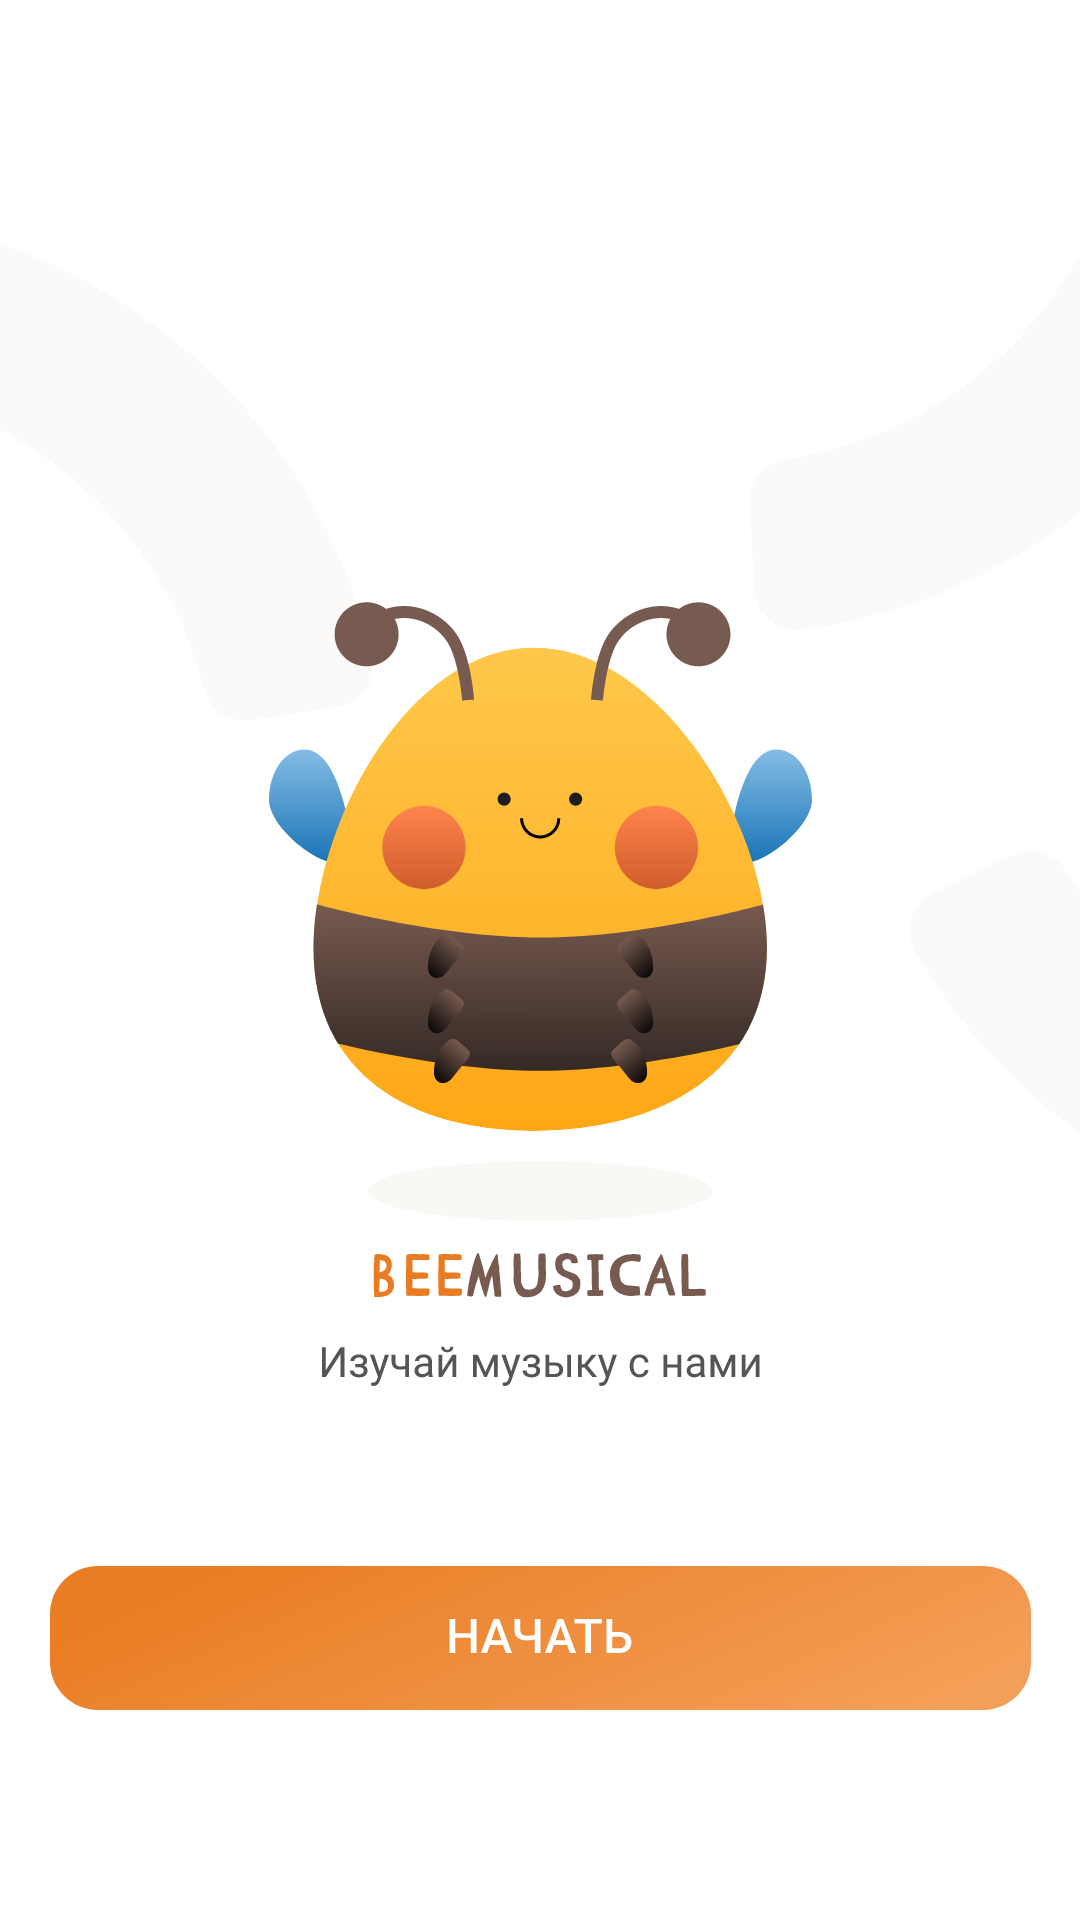

Produce the Android XML layout that renders to this screen, including the resource entries it uses.
<!-- AndroidManifest.xml: application theme Theme.BeeMusical -->
<!-- res/layout/fragment_lable.xml -->
<?xml version="1.0" encoding="utf-8"?>
<androidx.constraintlayout.widget.ConstraintLayout
    xmlns:android="http://schemas.android.com/apk/res/android"
    xmlns:app="http://schemas.android.com/apk/res-auto"
    android:layout_width="match_parent"
    android:layout_height="match_parent"
    xmlns:tools="http://schemas.android.com/tools"
    android:background="#FFFFFF"
    >

    <ImageView
        android:id="@+id/imageView5"
        android:layout_width="0dp"
        android:layout_height="wrap_content"
        app:layout_constraintEnd_toEndOf="parent"
        app:layout_constraintStart_toStartOf="parent"
        app:layout_constraintTop_toTopOf="parent"
        app:srcCompat="@drawable/background" />

    <ImageView
        android:id="@+id/imageView4"
        android:layout_width="wrap_content"
        android:layout_height="wrap_content"
        android:layout_marginTop="15dp"
        app:layout_constraintEnd_toEndOf="parent"
        app:layout_constraintStart_toStartOf="parent"
        app:layout_constraintTop_toBottomOf="@+id/imageView3"
        app:srcCompat="@drawable/lable_text" />

    <ImageView
        android:id="@+id/imageView3"
        android:layout_width="wrap_content"
        android:layout_height="wrap_content"
        android:layout_marginTop="10dp"
        app:layout_constraintEnd_toEndOf="parent"
        app:layout_constraintStart_toStartOf="parent"
        app:layout_constraintTop_toBottomOf="@+id/imageView2"
        app:srcCompat="@drawable/lable" />

    <ImageButton
        android:id="@+id/start_image_button"
        android:layout_width="wrap_content"
        android:layout_height="wrap_content"
        android:layout_gravity="bottom|center"

        android:layout_marginBottom="60dp"
        android:backgroundTint="#00404040"
        android:contentDescription="@string/start_button"
        app:layout_constraintBottom_toBottomOf="parent"
        app:layout_constraintEnd_toEndOf="parent"
        app:layout_constraintStart_toStartOf="parent"
        app:srcCompat="@drawable/start_button" />

    <ImageView
        android:id="@+id/imageView"
        android:layout_width="wrap_content"
        android:layout_height="wrap_content"
        android:layout_gravity="center"
        android:layout_marginTop="200dp"
        app:layout_constraintEnd_toEndOf="parent"
        app:layout_constraintStart_toStartOf="parent"
        app:layout_constraintTop_toTopOf="parent"
        app:srcCompat="@drawable/bee" />

    <ImageView
        android:id="@+id/imageView2"
        android:layout_width="wrap_content"
        android:layout_height="wrap_content"
        android:layout_marginTop="10dp"
        app:layout_constraintEnd_toEndOf="parent"
        app:layout_constraintStart_toStartOf="parent"
        app:layout_constraintTop_toBottomOf="@+id/imageView"
        app:srcCompat="@drawable/shadow" />

</androidx.constraintlayout.widget.ConstraintLayout>
<!-- resources referenced by this layout -->
<resources>
  <!-- drawable background (drawable) -->
  <vector xmlns:android="http://schemas.android.com/apk/res/android"
      android:width="375dp"
      android:height="480dp"
      android:viewportWidth="375"
      android:viewportHeight="480">
    <path
        android:pathData="M70.92,229.31C54.54,163.85 -6.66,118.99 -74.04,123.04C-81.49,123.49 -88.06,118.18 -89.19,110.8L-93.83,80.68C-95.12,72.33 -89,64.68 -80.56,64.04C-59.07,62.41 -37.65,64.25 -16.71,69.54C8.39,75.88 31.73,86.88 52.68,102.24C73.63,117.59 91.15,136.55 104.74,158.57C116.09,176.95 124.27,196.81 129.18,217.79C131.1,226.03 125.64,234.16 117.29,235.44L87.15,240.08C79.77,241.22 72.73,236.55 70.92,229.31Z"
        android:strokeAlpha="0.7"
        android:fillColor="#FAF8F5"
        android:fillAlpha="0.7"/>
    <path
        android:pathData="M272.56,149.54C339.32,139.58 389.92,83.04 392.4,15.61C392.68,8.15 398.61,2.14 406.07,1.72L436.5,0.02C444.94,-0.45 451.96,6.38 451.78,14.83C451.32,36.37 447.42,57.5 440.12,77.83C431.38,102.18 418.17,124.35 400.85,143.7C383.52,163.06 362.95,178.65 339.71,190.04C320.31,199.55 299.74,205.77 278.38,208.62C270,209.73 262.43,203.52 261.96,195.08L260.26,164.66C259.85,157.2 265.17,150.64 272.56,149.54Z"
        android:strokeAlpha="0.7"
        android:fillColor="#FAF8F5"
        android:fillAlpha="0.7"/>
    <path
        android:pathData="M370.38,292.6C404.78,350.64 476.25,376.15 539.65,353.01C546.67,350.45 554.48,353.66 557.67,360.41L570.72,387.95C574.34,395.59 570.66,404.66 562.77,407.68C542.64,415.39 521.59,419.75 500,420.67C474.14,421.76 448.63,417.89 424.16,409.16C399.69,400.43 377.49,387.27 358.18,370.06C342.06,355.68 328.53,338.99 317.84,320.28C313.65,312.94 316.55,303.59 324.19,299.97L351.73,286.92C358.49,283.72 366.57,286.18 370.38,292.6Z"
        android:strokeAlpha="0.7"
        android:fillColor="#FAF8F5"
        android:fillAlpha="0.7"/>
  </vector>
  <!-- drawable bee: vector/xml drawable (drawable, 12210 chars, omitted) -->
  <!-- drawable lable: vector/xml drawable (drawable, 15541 chars, omitted) -->
  <!-- drawable lable_text: vector/xml drawable (drawable, 10419 chars, omitted) -->
  <!-- drawable shadow (drawable) -->
  <vector xmlns:android="http://schemas.android.com/apk/res/android"
      android:width="115dp"
      android:height="20dp"
      android:viewportWidth="115"
      android:viewportHeight="20">
    <path
        android:pathData="M0,10a57.5,10 0,1 0,115 0a57.5,10 0,1 0,-115 0z"
        android:fillColor="#FAF8F5"/>
  </vector>
  <!-- drawable start_button: vector/xml drawable (drawable, 2529 chars, omitted) -->
  <string name="start_button">btn</string>
  <style name="Theme.BeeMusical" parent="Theme.MaterialComponents.DayNight.DarkActionBar">
          
          <item name="colorPrimary">@color/purple_500</item>
          <item name="colorPrimaryVariant">@color/purple_700</item>
          <item name="colorOnPrimary">@color/white</item>
          
          <item name="colorSecondary">@color/teal_200</item>
          <item name="colorSecondaryVariant">@color/teal_700</item>
          <item name="colorOnSecondary">@color/black</item>
          
          <item name="android:statusBarColor">?attr/colorPrimaryVariant</item>
          
      </style>
  <!-- not gathered from this repository: default colours our renderer supplied (Android Studio template values) -->
  <color name="purple_500">#FF6200EE</color>
  <color name="purple_700">#FF3700B3</color>
  <color name="teal_200">#FF03DAC5</color>
  <color name="teal_700">#FF018786</color>
  <color name="black">#FF000000</color>
  <color name="white">#FFFFFFFF</color>
</resources>
